Run: headless pygame with SDL's dummy video driver; simulated clock (each Clock.tick advances the game by its frame time, no real sleeping); random seed 0; keys injected as events and as key.get_pressed() state; no mouse input.
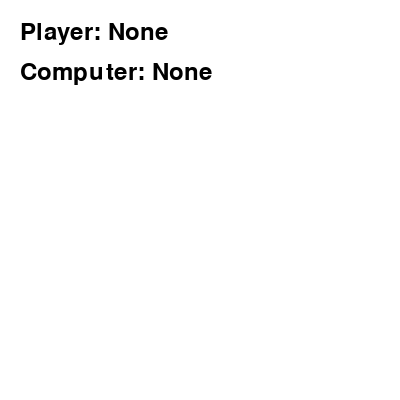
Frame 1 of 4 · flips 1–60 · no input
Frame 2 of 4 · flips 61–180 · tapped SPACE, RETURN · held RIGHT (→), D · screen unchanged from frame 1, image omitted
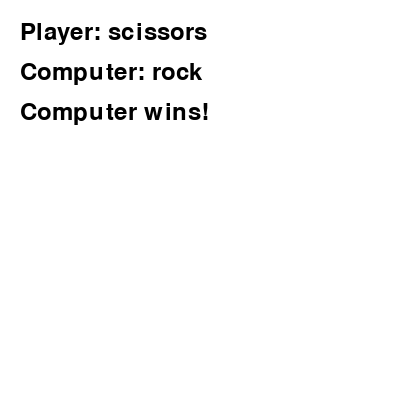
Frame 3 of 4 · flips 181–300 · held DOWN (↓), S
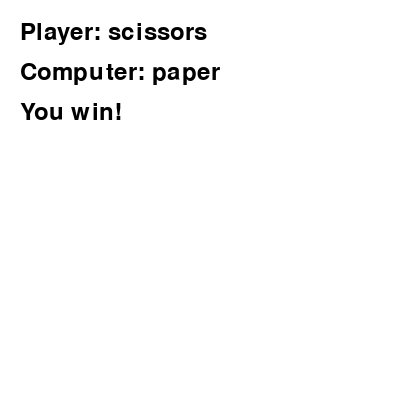
Frame 4 of 4 · flips 301–420 · held LEFT (←), A, UP (↑), W

The pygame program that drew these frames:

import pygame
import random

# Initialize Pygame
pygame.init()

# Constants
WIDTH, HEIGHT = 400, 400
WHITE = (255, 255, 255)
FONT = pygame.font.Font(None, 36)

# Choices
choices = ["rock", "paper", "scissors"]

# Initialize screen
screen = pygame.display.set_mode((WIDTH, HEIGHT))
pygame.display.set_caption("Rock Paper Scissors")

def get_computer_choice():
    return random.choice(choices)

def determine_winner(player_choice, computer_choice):
    if player_choice == computer_choice:
        return "It's a tie!"
    if (player_choice == 'rock' and computer_choice == 'scissors') or \
       (player_choice == 'paper' and computer_choice == 'rock') or \
       (player_choice == 'scissors' and computer_choice == 'paper'):
        return "You win!"
    else:
        return "Computer wins!"

def main():
    clock = pygame.time.Clock()
    player_choice = None
    computer_choice = None
    result = None

    while True:
        for event in pygame.event.get():
            if event.type == pygame.QUIT:
                pygame.quit()
                quit()
            if event.type == pygame.KEYDOWN:
                if event.key == pygame.K_r:
                    player_choice = "rock"
                elif event.key == pygame.K_p:
                    player_choice = "paper"
                elif event.key == pygame.K_s:
                    player_choice = "scissors"

        if player_choice:
            computer_choice = get_computer_choice()
            result = determine_winner(player_choice, computer_choice)

        # Clear the screen
        screen.fill(WHITE)

        # Display choices and result
        player_text = FONT.render(f"Player: {player_choice}", True, (0, 0, 0))
        computer_text = FONT.render(f"Computer: {computer_choice}", True, (0, 0, 0))
        result_text = FONT.render(result if result else "", True, (0, 0, 0))

        screen.blit(player_text, (20, 20))
        screen.blit(computer_text, (20, 60))
        screen.blit(result_text, (20, 100))

        pygame.display.update()
        clock.tick(30)

if __name__ == "__main__":
    main()
